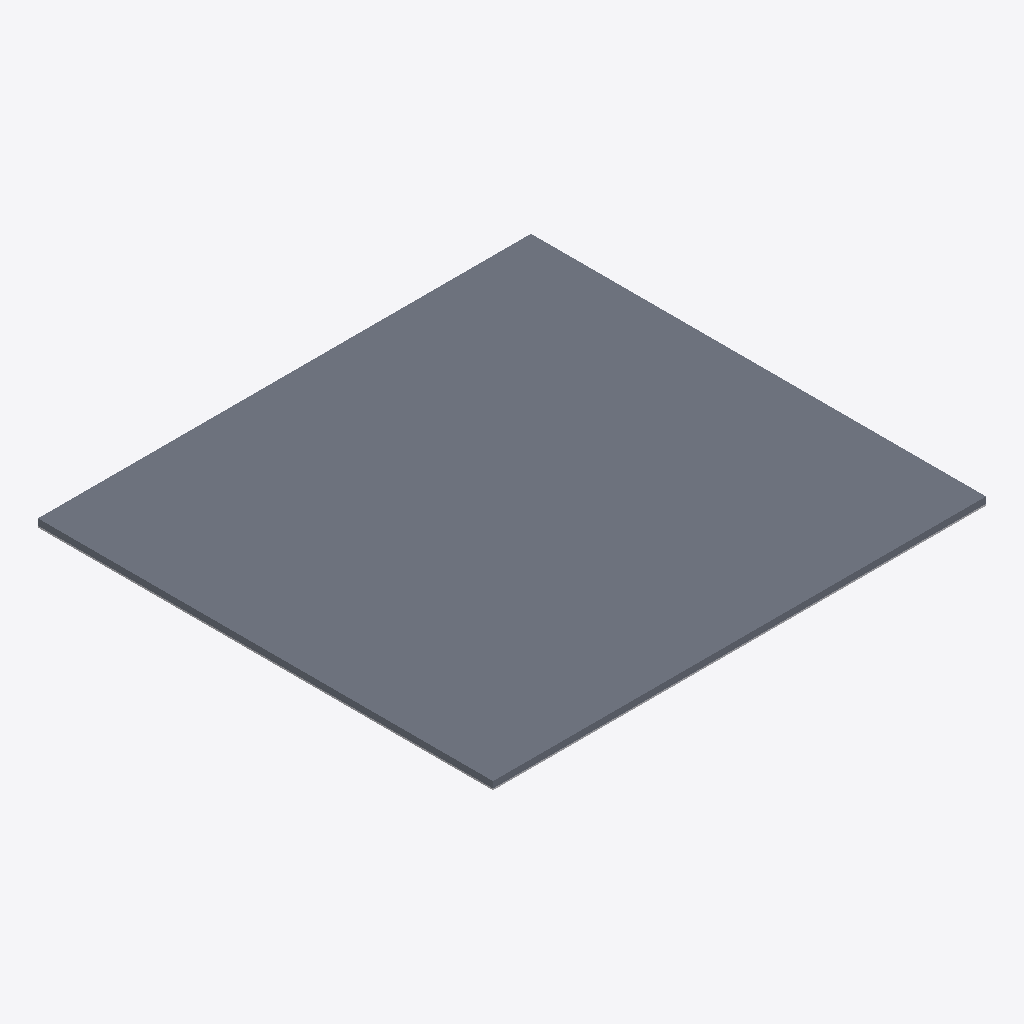
Isometric view of an IFC building model (IFC-SPF (STEP), schema IFC2X3, length unit millimetre), seen from the south-west, elements coloured by IFC class: 1 slab (grey), 1 other element (light grey).
Extent 15.6 m × 14.4 m × 0.2 m (x, y, z). Elements (2): 1 IfcBuildingElementProxy, 1 IfcSlab.

HEADER;
FILE_DESCRIPTION(('ViewDefinition [CoordinationView_V2.0]'),'2;1');
FILE_NAME('C:\\Users\\sailo\\CODE2270SP\\model\\floor.ifc','2022-11-30T11:34:11',('sailo'),('Unknown'),'ggIFC v2.2.42.0 by Geometry Gym Pty Ltd built 20','ggRhinoIFC  v2.2.42.0 - Rhino7 Grasshopper3d Plu','None');
FILE_SCHEMA(('IFC2X3'));
ENDSEC;
DATA;
#22=IFCPROJECT('3IEh08qEjDJAENSq8DC4Fw',#20,'GH Project',$,$,$,$,(#39),#23);
#14=IFCBUILDING('0UXYl8ZX16ig5tB4I$m3tw',#20,'GH_Building',$,$,#13,$,$,.PARTIAL.,$,$,#21);
#60=IFCBUILDING('3StaZVgPP1pvKagRq6ZtaE',#20,'floorplate',$,$,#62,$,'GH Building',.ELEMENT.,0.0,0.0,#61);
#46=IFCSLAB('1VPK8cg71AFet00ec0Ccby',#20,$,$,$,#48,#45,$,.FLOOR.);
#70=IFCBUILDINGELEMENTPROXY('2VZxBFVdjAGP$r6sjLUgfY',#20,'NOTDEFINED',$,$,#69,#68,$,$);
ENDSEC;
